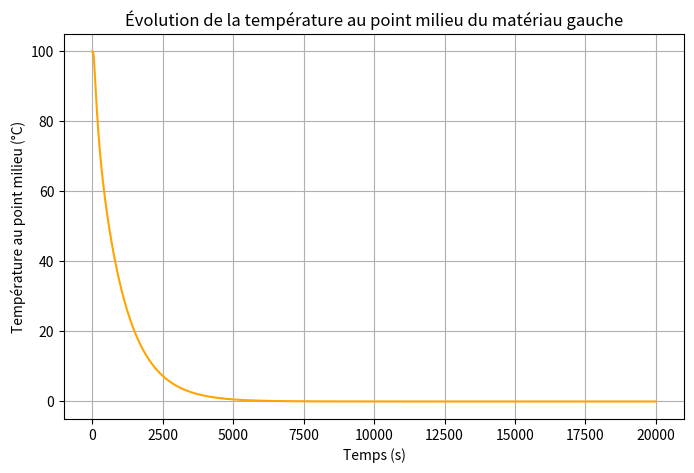

Reproduce this figure in Python.
"""on considere deux plaques avec celle de droite de temperature fixe, et on trace la temperature de celle de gauche en fonction du temps"""


import numpy as np
import matplotlib.pyplot as plt



L_left = 0.5          # Longueur du matériau gauche (m)
N_left = 51           # Nombre de points dans le matériau gauche (doit être impair pour un point milieu)
dx = L_left / (N_left - 1)
x_left = np.linspace(0, L_left, N_left)

alpha1 = 1e-4         # Diffusivité thermique du matériau gauche (m^2/s)
T1_initial = 100.0    # Température initiale uniforme du matériau gauche (°C)
T2_fixed = 0.0       # Température constante du matériau droit (°C)



# Pas de temps respectant la condition de stabilité explicite
dt = 0.25 * dx**2 / alpha1
t_final = 20000.0
n_steps = int(np.ceil(t_final / dt))

# On identifie l'indice du point milieu dans le matériau gauche
mid_index_left = (N_left - 1) // 2


# Initialisation du champ de température


T = np.ones(N_left) * T1_initial  # Température dans le bloc gauche, initialement T1_initial

# Tableaux pour enregistrer l'évolution au point milieu
times = np.linspace(0, t_final, n_steps+1)
T_mid_history = np.zeros(n_steps+1)
T_mid_history[0] = T[mid_index_left]

# Boucle temporelle (Euler explicite 1D)

for n in range(1, n_steps+1):
    T_old = T.copy()
    T_new = T_old.copy()

    # Mise à jour des points intérieurs (i = 1 à N_left-2)
    for i in range(1, N_left-1):
        # Si i est juste avant la frontière droite, la température du voisin droit est T2_fixed
        if i == N_left - 2:
            T_right = T2_fixed
        else:
            T_right = T_old[i + 1]
        T_new[i] = T_old[i] + dt * alpha1 * (T_right - 2*T_old[i] + T_old[i-1]) / dx**2

    # Condition isolée à gauche (flux nul): T_new[0] = T_new[1]
    T_new[0] = T_new[1]

    # À l'interface (dernier point à droite du matériau gauche), on fixe directement T2
    T_new[N_left-1] = T2_fixed

    # Mise à jour pour l'itération suivante
    T = T_new.copy()

    # Enregistrement de la température au point milieu
    T_mid_history[n] = T[mid_index_left]

# Tracé du résultat


plt.figure(figsize=(8, 5))
plt.plot(times, T_mid_history, color='orange')
plt.xlabel('Temps (s)')
plt.ylabel('Température au point milieu (°C)')
plt.title('Évolution de la température au point milieu du matériau gauche')
plt.grid(True)
plt.show()
